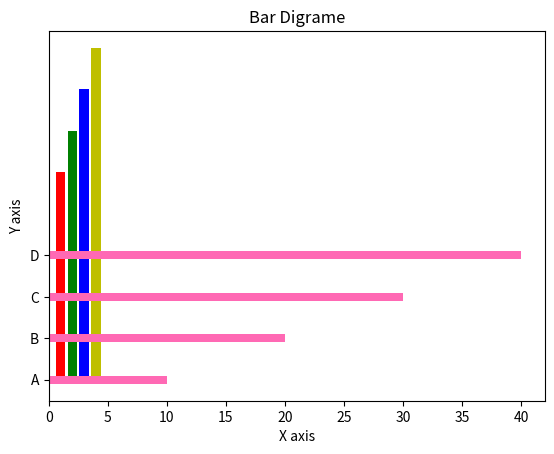

Source code (Python):
import matplotlib.pyplot as plt 
import numpy as np 

x = [ 1,2,3,4]
y = [ 5,6,7,8]
c = ['r','g','b','y' ]

plt.bar(x,y,color = c)
plt.show()

x = np.array (['A' , 'B' , 'C' , 'D'])
y = np.array ([10 , 20 ,30 , 40])

plt.barh (x,y,color ='hotpink',height=0.2)
plt.title('Bar Digrame')
plt.xlabel("X axis")
plt.ylabel("Y axis")
plt.show()